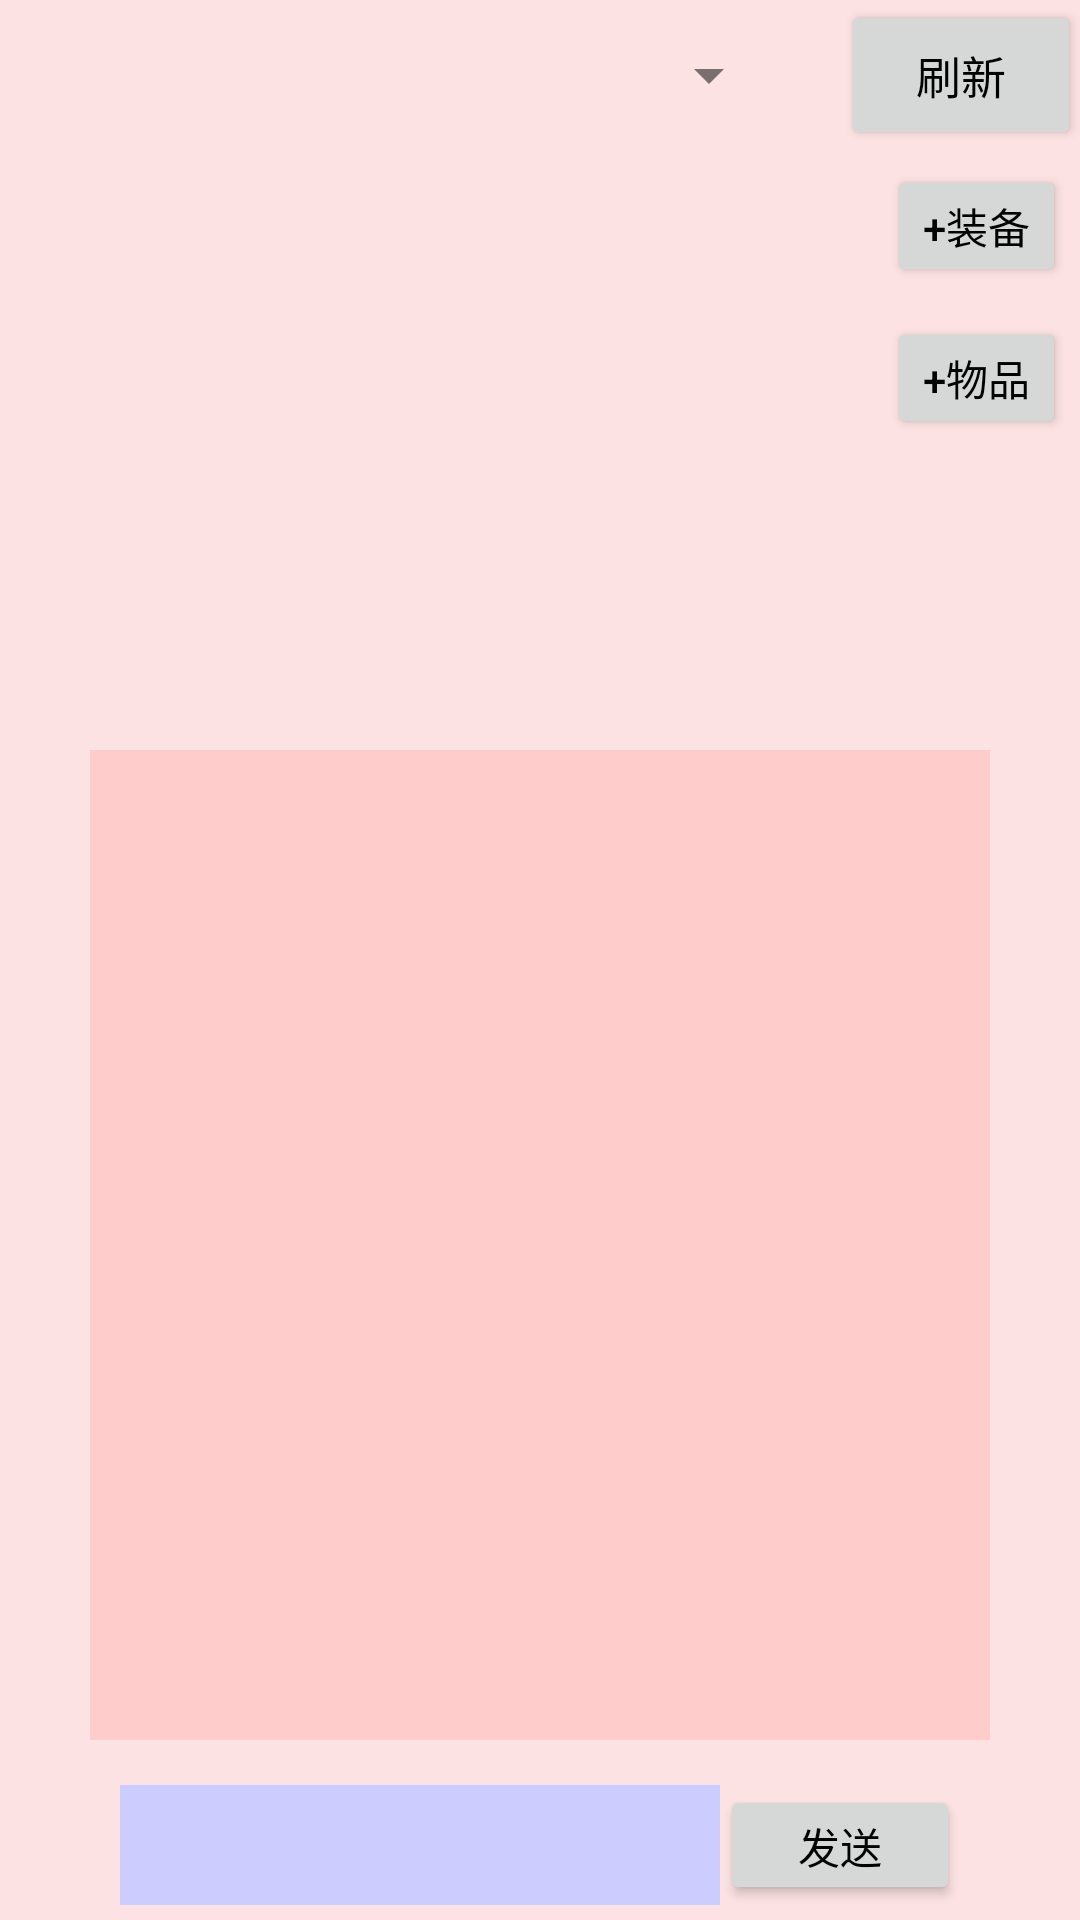

The Android layout XML behind this screen, and the referenced resources:
<!-- AndroidManifest.xml: application theme AppTheme -->
<!-- res/layout/a_main_all.xml -->
<?xml version="1.0" encoding="utf-8"?>
<android.support.v4.widget.DrawerLayout
    android:id="@+id/dl_main"
    xmlns:android="http://schemas.android.com/apk/res/android"
    xmlns:app="http://schemas.android.com/apk/res-auto"
    android:layout_width="match_parent"
    android:layout_height="match_parent"
    android:fitsSystemWindows="true">

    <include layout="@layout/activity_main"/>
    
    <android.support.design.widget.NavigationView
        android:layout_width="160dp"
        android:layout_height="match_parent"
        android:layout_gravity="start"
        android:fitsSystemWindows="true"
        app:menu="@menu/slidemenu_main"/>


</android.support.v4.widget.DrawerLayout>
<!-- res/layout/activity_main.xml (included above) -->
<?xml version="1.0" encoding="utf-8"?>
<LinearLayout
    xmlns:android="http://schemas.android.com/apk/res/android"
    xmlns:tools="http://schemas.android.com/tools"
    android:id="@+id/activity_main"
    android:layout_width="match_parent"
    android:layout_height="match_parent"
    android:orientation="vertical"
    android:paddingBottom="@dimen/activity_vertical_margin"
    android:paddingLeft="@dimen/activity_horizontal_margin"
    android:paddingRight="@dimen/activity_horizontal_margin"
    tools:context="go.fish.goapp.activity.MainActivity">

    <LinearLayout
        android:id="@+id/ll_userlist"
        android:layout_width="wrap_content"
        android:layout_height="50dp"
        android:layout_gravity="right"
        android:orientation="horizontal"
        android:gravity="center">
        <Spinner
            android:id="@+id/spi_users"
            android:layout_width="100dp"
            android:minHeight="0dp"
            android:layout_height="50dp"/>

        <Button
            android:id="@+id/btn_fresh_spi"
            android:layout_width="80dp"
            android:minHeight="0dp"
            android:layout_marginLeft="20dp"
            android:layout_height="50dp"
            android:text="刷新"
            android:textSize="15dp"
            android:gravity="center"/>


    </LinearLayout>

    <Button
        android:id="@+id/btn_main_add_eqp"
        android:layout_width="wrap_content"
        android:layout_height="wrap_content"
        android:minHeight="0dp"
        android:minWidth="0dp"
        android:layout_gravity="right"
        android:layout_margin="5dp"
        android:text="+装备"/>
    <Button
        android:id="@+id/btn_main_add_item"
        android:layout_width="wrap_content"
        android:layout_height="wrap_content"
        android:minHeight="0dp"
        android:minWidth="0dp"
        android:layout_gravity="right"
        android:layout_margin="5dp"
        android:text="+物品"/>

    <View
        android:id="@+id/v_main_ground"
        android:layout_width="match_parent"
        android:layout_height="0dp"
        android:layout_weight="0.3"/>



    <ScrollView
        android:id="@+id/scroll"
        android:layout_width="300dp"
        android:layout_height="0dp"
        android:layout_weight="1"
        android:layout_gravity="center_horizontal"
        android:background="#ffcccc">

        <LinearLayout
            android:id="@+id/ll_content"
            android:layout_width="match_parent"
            android:layout_height="match_parent"
            android:orientation="vertical"
            android:paddingLeft="5dp"
            android:paddingRight="5dp">
        </LinearLayout>
    </ScrollView>

    <LinearLayout
        android:layout_width="match_parent"
        android:layout_height="wrap_content"
        android:layout_marginTop="15dp"
        android:layout_marginBottom="5dp"
        android:gravity="center"
        android:orientation="horizontal">

        <EditText
            android:id="@+id/et_send"
            android:layout_width="200dp"
            android:layout_height="40dp"
            android:background="#ccccff"
            android:gravity="center_vertical"
            android:singleLine="true"
            android:paddingLeft="5dp"
            android:textSize="15dp"/>

        <Button
            android:id="@+id/btn_send"
            android:layout_width="80dp"
            android:layout_height="40dp"
            android:layout_gravity="center_vertical"
            android:gravity="center"
            android:text="发送"/>

    </LinearLayout>

</LinearLayout>
<!-- resources referenced by this layout -->
<resources>
  <style name="AppTheme" parent="Theme.AppCompat.Light.NoActionBar">
          
          
          
          
          <item name="android:colorPrimary">@color/colorPrimary</item>
          <item name="android:colorPrimaryDark">@color/colorPrimaryDark</item>
          <item name="android:colorAccent">@color/colorAccent</item>
          <item name="android:colorBackground">@color/colorBg</item>
          <item name="android:colorForeground">@color/colorFg</item>
          <item name="android:statusBarColor">@color/colorPrimaryDark</item>
          <item name="android:textColorPrimary">@android:color/black</item>
          <item name="colorPrimary">@color/colorPrimary</item>
          <item name="colorPrimaryDark">@color/colorPrimaryDark</item>
          <item name="colorAccent">@color/colorAccent</item>
          
          
      </style>
  <color name="colorPrimary">#f0aa55</color>
  <color name="colorPrimaryDark">#e09944</color>
  <color name="colorAccent">#a032ff</color>
  <color name="colorBg">#fce2e2</color>
  <color name="colorFg">#222222</color>
</resources>
